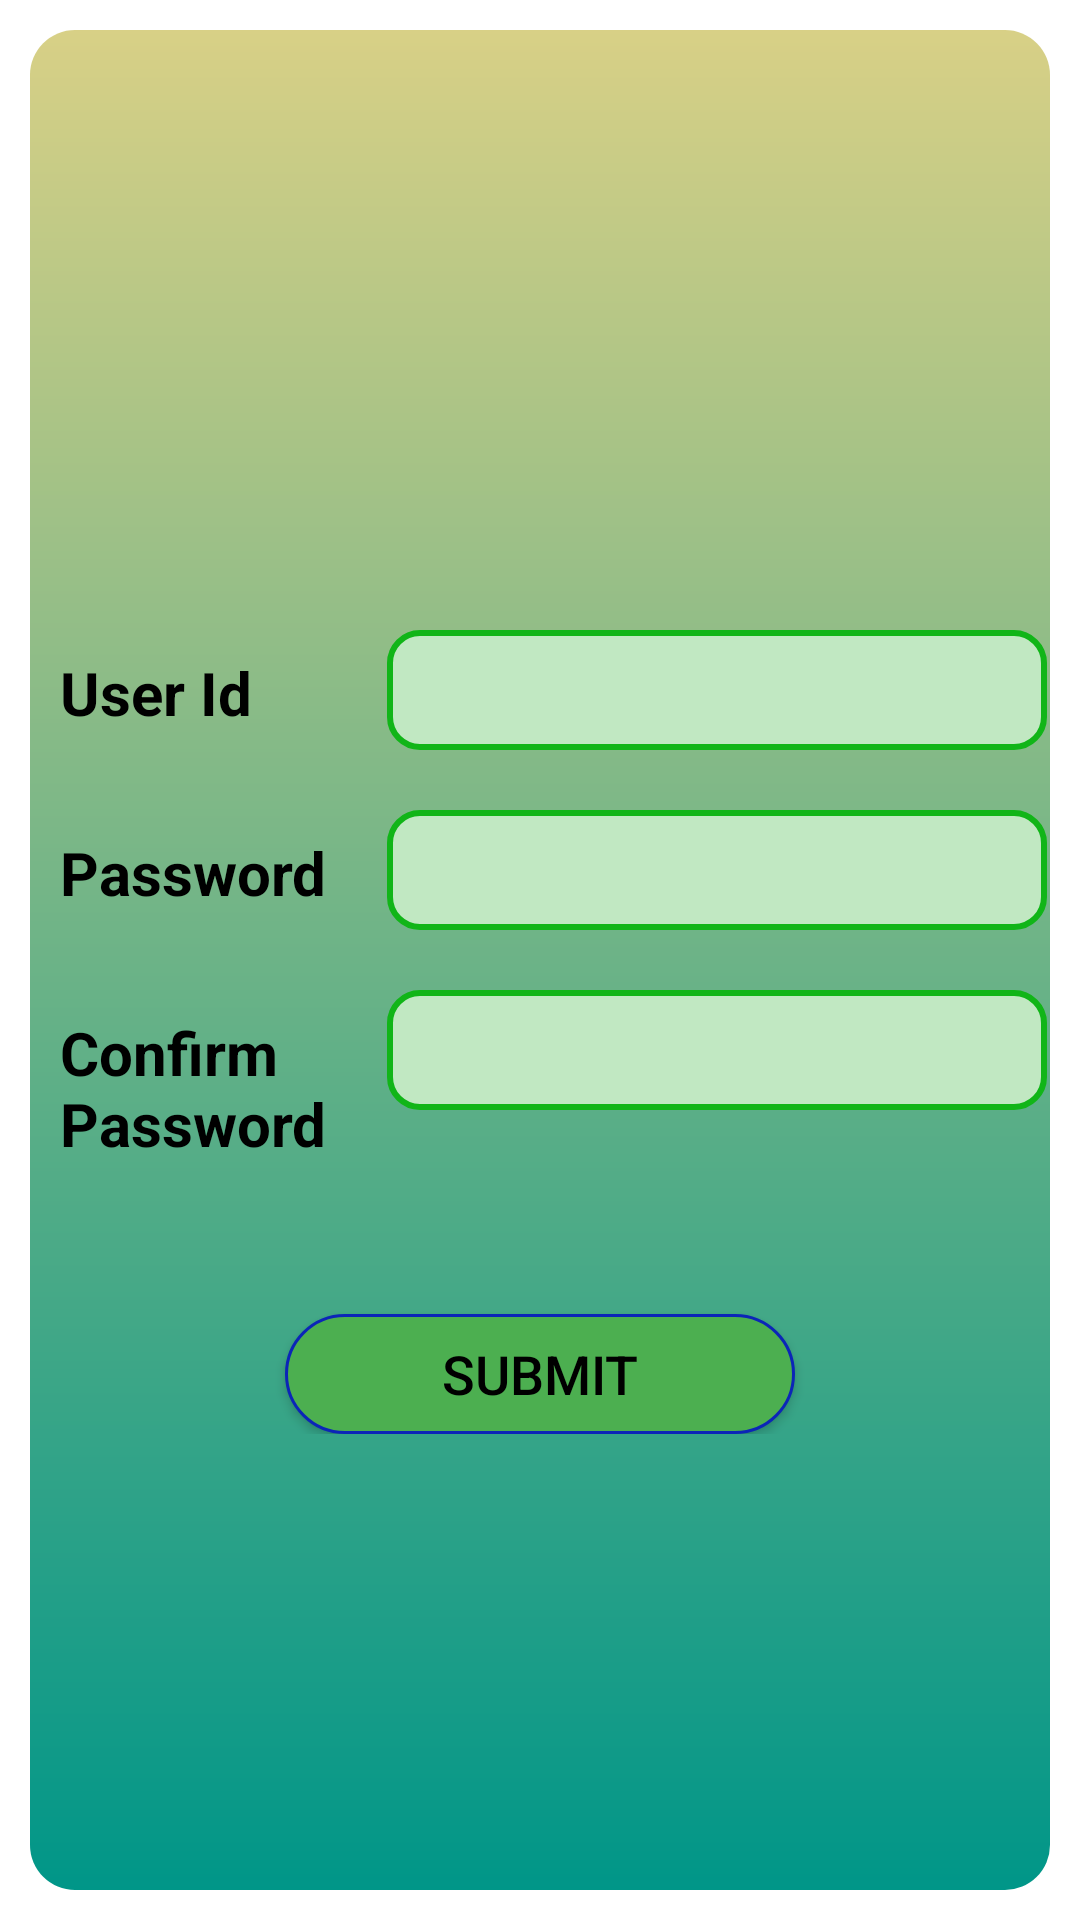

Reconstruct the res/layout file that produces this screen, plus the resources it refers to.
<!-- AndroidManifest.xml: application theme Theme.PV_OXY -->
<!-- res/layout/activity_forget_password.xml -->
<?xml version="1.0" encoding="utf-8"?>
<LinearLayout xmlns:android="http://schemas.android.com/apk/res/android"
    xmlns:app="http://schemas.android.com/apk/res-auto"
    xmlns:tools="http://schemas.android.com/tools"
    android:layout_width="match_parent"
    android:layout_height="match_parent"
    android:orientation="vertical"
    android:padding="10dp"
    tools:context=".ForgetPasswordActivity">

    <ScrollView
        android:layout_width="match_parent"
        android:layout_height="match_parent"
        android:background="@drawable/registration_activity_background"
        tools:ignore="UselessParent">

        <LinearLayout
            android:layout_width="match_parent"
            android:layout_height="wrap_content"
            android:orientation="vertical">

            <GridLayout
                android:layout_width="match_parent"
                android:layout_height="match_parent"
                android:columnCount="2"
                tools:ignore="UselessParent">

                <TextView
                    android:layout_width="wrap_content"
                    android:layout_height="wrap_content"
                    android:layout_marginStart="10dp"
                    android:layout_marginTop="200dp"
                    android:text="@string/user_id"
                    android:textStyle="bold"
                    android:textColor="@color/black"
                    android:textSize="20sp"/>

                <EditText
                    android:id="@+id/user_id"
                    android:layout_width="match_parent"
                    android:layout_height="40dp"
                    android:layout_marginTop="200dp"
                    android:background="@drawable/viewshape"
                    android:layout_marginStart="20dp"
                    android:inputType="text"
                    android:autofillHints=""
                    android:paddingEnd="10dp"
                    android:paddingStart="10dp"
                    android:textColor="@color/black"
                    android:paddingTop="3dp"
                    android:layout_marginEnd="100dp"
                    tools:ignore="LabelFor" />

                <TextView
                    android:layout_width="wrap_content"
                    android:layout_height="wrap_content"
                    android:layout_marginStart="10dp"
                    android:layout_marginTop="20dp"
                    android:text="@string/password"
                    android:textStyle="bold"
                    android:textColor="@color/black"
                    android:textSize="20sp"/>

                <EditText
                    android:id="@+id/diff_password"
                    android:layout_width="match_parent"
                    android:layout_height="40dp"
                    android:layout_marginTop="20dp"
                    android:background="@drawable/viewshape"
                    android:layout_marginStart="20dp"
                    android:inputType="textPassword"
                    android:autofillHints=""
                    android:textColor="@color/black"
                    android:paddingEnd="10dp"
                    android:paddingStart="10dp"
                    android:paddingTop="3dp"
                    android:layout_marginEnd="100dp"
                    tools:ignore="LabelFor" />

                <TextView
                    android:layout_width="wrap_content"
                    android:layout_height="wrap_content"
                    android:layout_marginStart="10dp"
                    android:layout_marginTop="20dp"
                    android:text="@string/confirm_npassword"
                    android:textStyle="bold"
                    android:textColor="@color/black"
                    android:textSize="20sp"/>

                <EditText
                    android:id="@+id/confirm_password"
                    android:layout_width="match_parent"
                    android:layout_height="40dp"
                    android:layout_marginTop="20dp"
                    android:background="@drawable/viewshape"
                    android:layout_marginStart="20dp"
                    android:inputType="textPassword"
                    android:paddingEnd="10dp"
                    android:paddingStart="10dp"
                    android:textColor="@color/black"
                    android:paddingTop="3dp"
                    android:layout_marginEnd="100dp"
                    tools:ignore="LabelFor" />

            </GridLayout>

            <androidx.appcompat.widget.AppCompatButton
                android:id="@+id/submit"
                android:layout_width="170dp"
                android:layout_height="40dp"
                android:background="@drawable/button_background_shape"
                android:text="@string/submit"
                android:textColor="@color/black"
                android:textSize="18sp"
                android:gravity="center"
                android:layout_gravity="center"
                android:layout_marginTop="50dp"/>

        </LinearLayout>


    </ScrollView>

</LinearLayout>
<!-- resources referenced by this layout -->
<resources>
  <!-- drawable button_background_shape (drawable) -->
  <?xml version="1.0" encoding="utf-8"?>
  <shape xmlns:android="http://schemas.android.com/apk/res/android"
      android:shape="rectangle" >
  
      <stroke
          android:color="#0B25B8"
          android:width="1dp"/>
      <corners
          android:radius="50dp"/>
      <solid
          android:color="#4CAF50"/>
  </shape>
  <!-- drawable registration_activity_background (drawable) -->
  <?xml version="1.0" encoding="utf-8"?>
  <shape
      android:shape="rectangle"
      xmlns:android="http://schemas.android.com/apk/res/android">
  
      <gradient
          android:startColor="#D8D086"
          android:endColor="#009688"
          android:angle= "270"
          android:gradientRadius="4dp"
          android:type="linear"/>
  
      <corners android:radius="15dp"/>
  </shape>
  <!-- drawable viewshape (drawable) -->
  <?xml version="1.0" encoding="utf-8"?>
  <shape
      xmlns:android="http://schemas.android.com/apk/res/android"
      android:shape="rectangle">
  
      <corners android:radius="10dp" />
  
      
      <stroke android:width="2dp" android:color="#11B518" />
  
      
      <solid android:color="#C1E8C2" />
  </shape>
  <string name="confirm_npassword">Confirm\nPassword</string>
  <string name="password">Password</string>
  <string name="submit">Submit</string>
  <string name="user_id">User Id</string>
  <style name="Theme.PV_OXY" parent="Theme.MaterialComponents.DayNight.NoActionBar">
          
          <item name="colorPrimary">@color/purple_500</item>
          <item name="colorPrimaryVariant">@color/purple_700</item>
          <item name="colorOnPrimary">@color/white</item>
          
          <item name="colorSecondary">@color/teal_200</item>
          <item name="colorSecondaryVariant">@color/teal_700</item>
          <item name="colorOnSecondary">@color/black</item>
          
          <item name="android:statusBarColor" tools:targetApi="l">?attr/colorPrimaryVariant</item>
          
      </style>
  <!-- not gathered from this repository: default colours our renderer supplied (Android Studio template values) -->
  <color name="purple_500">#FF6200EE</color>
  <color name="purple_700">#FF3700B3</color>
  <color name="teal_200">#FF03DAC5</color>
  <color name="teal_700">#FF018786</color>
  <color name="black">#FF000000</color>
  <color name="white">#FFFFFFFF</color>
</resources>
